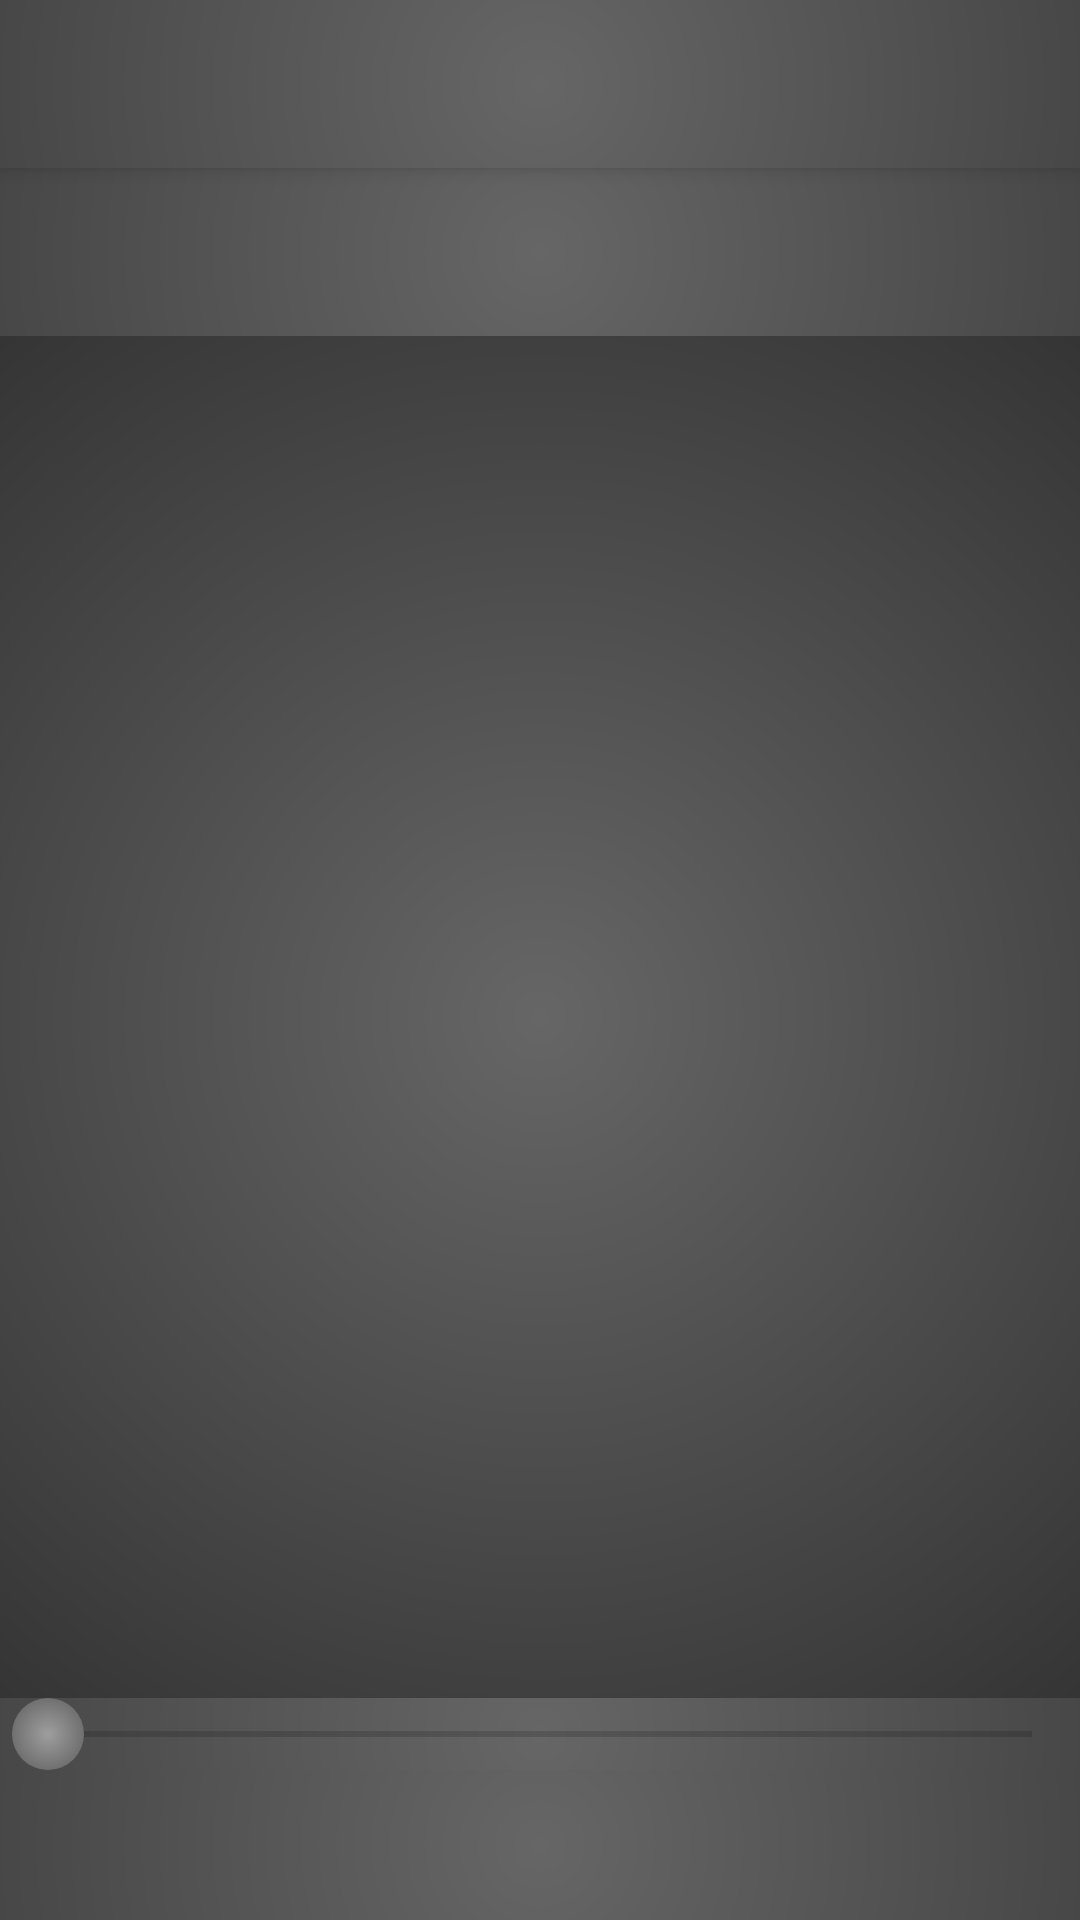

Android layout source for this screen:
<!-- AndroidManifest.xml: activity theme AppTheme.NoActionBar -->
<!-- res/layout/activity_main.xml -->
<?xml version="1.0" encoding="utf-8"?>
<android.support.design.widget.CoordinatorLayout
    xmlns:android="http://schemas.android.com/apk/res/android"
    xmlns:app="http://schemas.android.com/apk/res-auto"
    xmlns:tools="http://schemas.android.com/tools"
    android:layout_width="match_parent"
    android:layout_height="match_parent"
    android:fitsSystemWindows="true"
    tools:context=".MainActivity">

    <android.support.design.widget.AppBarLayout
        android:layout_width="match_parent"
        android:layout_height="?attr/actionBarSize"
        android:background="@drawable/oval_gradient_black"
        android:theme="@style/AppTheme.AppBarOverlay">

        <android.support.v7.widget.Toolbar
            android:id="@+id/toolbar"
            android:layout_width="match_parent"
            android:layout_height="?attr/actionBarSize"
            android:background="@color/transparent"
            app:layout_collapseMode="pin"
            app:popupTheme="@style/AppTheme.PopupOverlay" />

    </android.support.design.widget.AppBarLayout>

    <include layout="@layout/content_main" />

</android.support.design.widget.CoordinatorLayout>
<!-- res/layout/content_main.xml (included above) -->
<?xml version="1.0" encoding="utf-8"?>
<android.support.constraint.ConstraintLayout
    xmlns:android="http://schemas.android.com/apk/res/android"
    xmlns:app="http://schemas.android.com/apk/res-auto"
    xmlns:tools="http://schemas.android.com/tools"
    android:layout_width="match_parent"
    android:layout_height="match_parent"
    app:layout_behavior="@string/appbar_scrolling_view_behavior"
    tools:context=".MainActivity"
    tools:showIn="@layout/activity_main">

    <FrameLayout
        android:layout_width="match_parent"
        android:layout_height="match_parent">

        <android.support.v7.widget.Toolbar
            android:id="@+id/toolbarTop"
            android:layout_width="match_parent"
            android:layout_height="?attr/actionBarSize"
            android:background="@drawable/oval_gradient_black"
            android:layout_gravity="top"
            app:popupTheme="@style/AppTheme.PopupOverlay">

            <android.support.v7.widget.ActionMenuView
                android:id="@+id/amvMenuTop"
                android:layout_gravity="center"
                android:gravity="center"
                android:layout_width="match_parent"
                android:layout_height="match_parent"/>

        </android.support.v7.widget.Toolbar>

        <android.support.v7.widget.RecyclerView
            android:id="@+id/rvwList"
            android:padding="4dp"
            android:layout_width="match_parent"
            android:layout_height="match_parent"
            android:layout_marginTop="?attr/actionBarSize"
            android:background="@drawable/oval_gradient_black"
            android:layout_marginBottom="74dp" />

        <FrameLayout
            android:layout_width="match_parent"
            android:layout_height="24dp"
            android:layout_marginBottom="50dp"
            android:background="@drawable/oval_gradient_black"
            android:layout_gravity="bottom">

            <SeekBar
                android:id="@+id/seekProgress"
                android:layout_width="match_parent"
                android:layout_height="24dp"
                android:progress="0"
                android:thumb="@drawable/seek_thumb" />
        </FrameLayout>

        <android.support.v7.widget.Toolbar
            android:id="@+id/toolbarBottom"
            android:layout_width="match_parent"
            android:layout_height="50dp"
            android:background="@drawable/oval_gradient_black"
            android:layout_gravity="bottom"
            app:popupTheme="@style/AppTheme.PopupOverlay">

            <android.support.v7.widget.ActionMenuView
                android:id="@+id/amvMenuBottom"
                android:layout_gravity="center"
                android:gravity="center"
                android:layout_width="match_parent"
                android:layout_height="match_parent"/>

        </android.support.v7.widget.Toolbar>

    </FrameLayout>
</android.support.constraint.ConstraintLayout>
<!-- resources referenced by this layout -->
<resources>
  <color name="transparent">#00000000</color>
  <!-- drawable oval_gradient_black (drawable) -->
  <shape xmlns:android="http://schemas.android.com/apk/res/android"
      android:shape="rectangle">
      <gradient
          android:startColor="#666666"
          android:endColor="#111111"
          android:centerX="50%"
          android:centerY="50%"
          android:gradientRadius="500dp"
          android:type="radial"/>
  </shape>
  <!-- drawable seek_thumb (drawable) -->
  <layer-list xmlns:android="http://schemas.android.com/apk/res/android"
      android:opacity="transparent">
      <item android:left="-2dp"
          android:top="0dp"
          android:right="-2dp"
          android:bottom="0dp">
          <shape
              android:thickness="2dp"
              android:useLevel="true"
              android:shape="oval">
              <size
                  android:width="24dp"
                  android:height="24dp"/>
              <gradient
                  android:startColor="@color/grey_500"
                  android:endColor="@color/grey_800"
                  android:centerX="50%"
                  android:centerY="50%"
                  android:gradientRadius="100%"
                  android:type="radial"/>
          </shape>
      </item>
  </layer-list>
  <style name="AppTheme.AppBarOverlay" parent="ThemeOverlay.AppCompat.Dark.ActionBar" />
  <style name="AppTheme.PopupOverlay" parent="ThemeOverlay.AppCompat.Light" />
  <style name="AppTheme.NoActionBar">
          <item name="windowActionBar">false</item>
          <item name="windowNoTitle">true</item>
      </style>
  <color name="grey_500">#9E9E9E</color>
  <color name="grey_800">#424242</color>
</resources>
